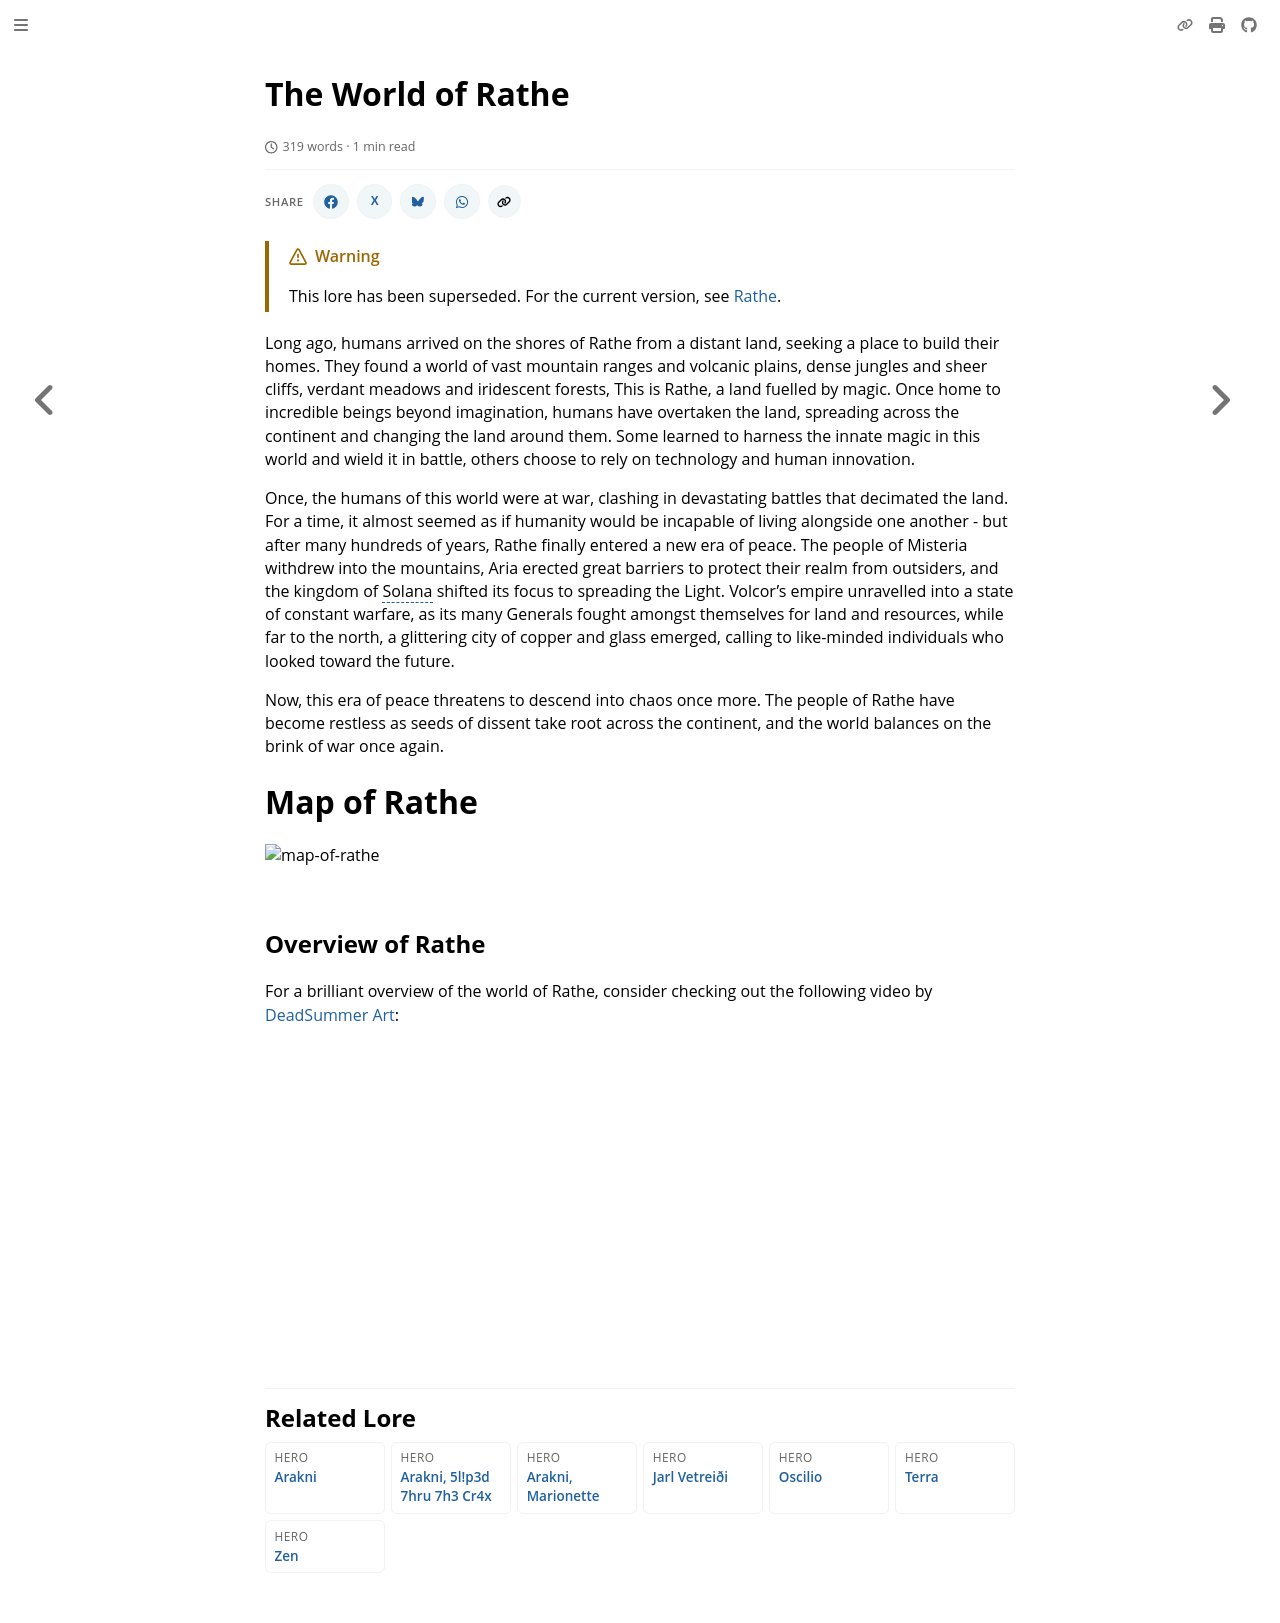

repository: nathaneastwood/fablore · page: archive/world-of-rathe/rathe.html · generator: mdbook

# The World of Rathe

Long ago, humans arrived on the shores of Rathe from a distant land, seeking a place to build their homes. They found a world of vast mountain ranges and volcanic plains, dense jungles and sheer cliffs, verdant meadows and iridescent forests, This is Rathe, a land fuelled by magic. Once home to incredible beings beyond imagination, humans have overtaken the land, spreading across the continent and changing the land around them. Some learned to harness the innate magic in this world and wield it in battle, others choose to rely on technology and human innovation.

Once, the humans of this world were at war, clashing in devastating battles that decimated the land. For a time, it almost seemed as if humanity would be incapable of living alongside one another - but after many hundreds of years, Rathe finally entered a new era of peace. The people of Misteria withdrew into the mountains, Aria erected great barriers to protect their realm from outsiders, and the kingdom of Solana shifted its focus to spreading the Light. Volcor's empire unravelled into a state of constant warfare, as its many Generals fought amongst themselves for land and resources, while far to the north, a glittering city of copper and glass emerged, calling to like-minded individuals who looked toward the future.

Now, this era of peace threatens to descend into chaos once more. The people of Rathe have become restless as seeds of dissent take root across the continent, and the world balances on the brink of war once again.

# Map of Rathe

![map-of-rathe](https://d2hl7maqck52px.cloudfront.net/world-of-rathe/map-of-rathe.webp)

## Overview of Rathe

For a brilliant overview of the world of Rathe, consider checking out the following video by [DeadSummer Art](https://twitter.com/DeadSummerArt?s=20):

<iframe width="560" height="315" src="https://www.youtube.com/embed/J-3I92wt7Ys" title="YouTube video player" frameborder="0" allow="accelerometer; autoplay; clipboard-write; encrypted-media; gyroscope; picture-in-picture; web-share" allowfullscreen></iframe>
